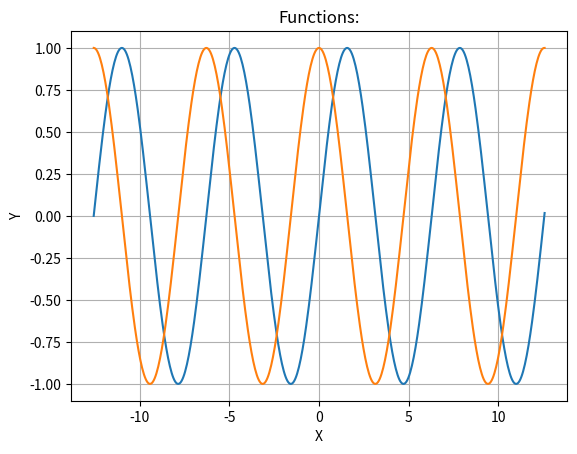

The matplotlib source for this figure:
import matplotlib.pyplot as plt
import numpy as np

# Bounds and step
coeff=4
step = 0.05
bound = coeff * np.pi

#Values of independent variable and functions
x = np.arange(-bound, bound + step, step)
f = np.sin(x)
g = np.cos(x)

# Figures
plt.plot(x, f, x, g)
plt.title('Functions:')
plt.xlabel('X')
plt.ylabel('Y')

plt.grid(True)

plt.show()
